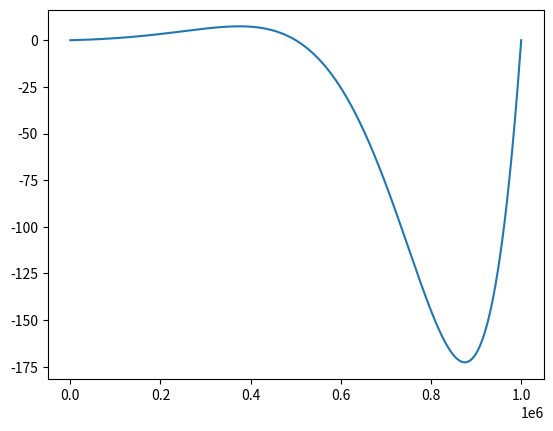

Generate this figure with matplotlib:
import sys 
sys.path.append(r'c:\users\<user>\appdata\local\packages\pythonsoftwarefoundation.python.3.9_qbz5n2kfra8p0\localcache\local-packages\python39\site-packages')
import numpy as np
import matplotlib.pyplot as plt


# informacje wejściowe
a_k = [] # tablica lewych krańców przedziałów (pierwszy punkt próbny)
b_k = [] # tablica prawych końców przedziałów (trzeci punkt próbny)
c_k = [] # tablica drugich punktów próbnych
x_k = [] # punkty zerowania się pierwszej pochodnej funkcji aproksymującej
a0 = 0 # lewy kraniec początkowego przedziału poszukiwań
b0 = 2 # prawy kraniec początkowego przedziału poszukiwań
x = np.linspace(a0*np.pi,b0*np.pi,1000000) # wartości na przedziale [a,b]
E = 10**(-4) #epsilon, wymagana dokładność (graniczna długość odcinka, minimalna odległość x od punktów próbnych)

def f_x2(x,a,b,c):
    f_x = F_a * (x - a) * (x - b) / ((a - c) * (a - b)) + F_c * (x - a) * (x - b) / ((c - a) * (c - b)) + F_b * (x - a) * (x - c) / ((b - a) * (b - c))
    return f_x

def x_kk(a,b,c,Fa,Fb,Fc):
    L = (b**2 - c**2) * Fa + (c**2 - a**2) * Fb + (a**2 - b**2) * Fc
    M = (c-b) * Fa + (a-c) * Fb + (b-a) * Fc
    if(M > 0):
        x = None
    else:
        x = 0.5 * L / M
    return x

# krok wstępny
a_k.append(a0) #podstawiamy a_1=a_0
b_k.append(b0) #podstawiamy b_1=b_0
c_pom = (a0 + b0)/2
c_k.append(c_pom)

f_x1 = np.exp(x)*np.sin(x) # nasza zadana funkcja

Fa = np.exp(a_k[0]) * np.sin(a_k[0])
Fb = np.exp(b_k[0]) * np.sin(b_k[0])
Fc = np.exp(c_k[0]) * np.sin(c_k[0])

x_pom = x_kk(a_k[0],b_k[0],c_k[0],Fa,Fb,Fc)

plt.figure()
plt.plot(f_x1)
plt.show()